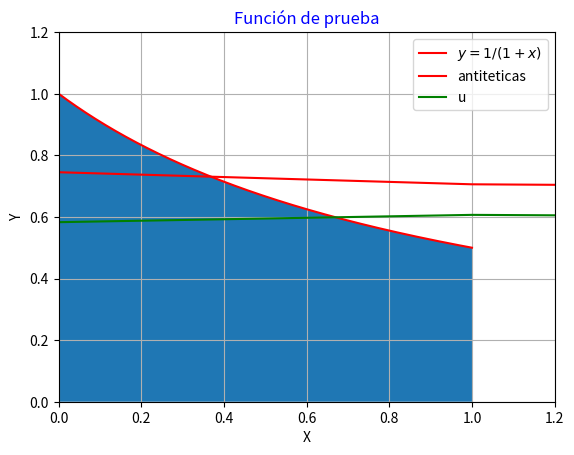
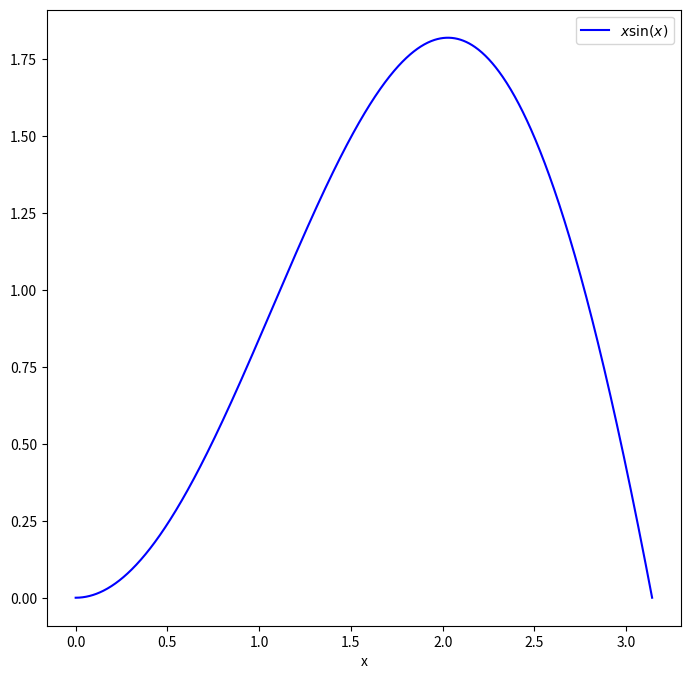
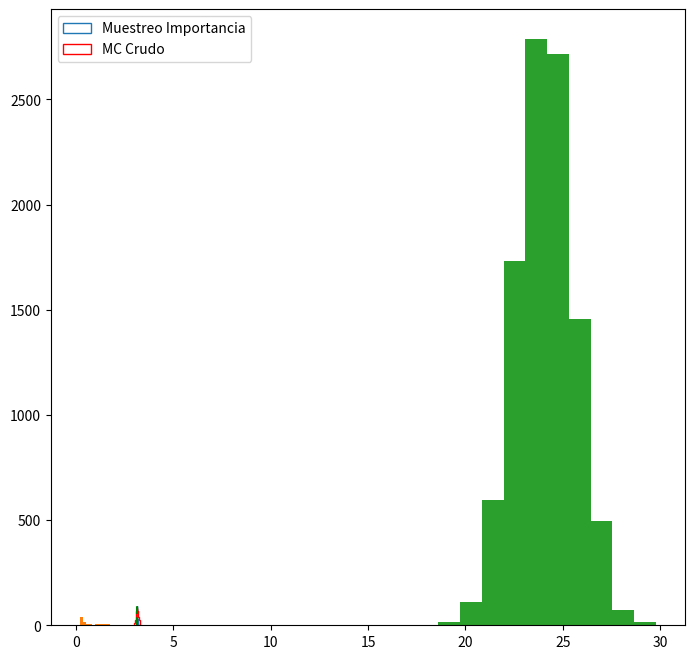

The script that saved these images, in order:


import numpy as np
import matplotlib.pyplot as plt

#Definimos la función de prueba.
def funcion(x):
    return 1.0/(1+x) 

#Graficamos la función de prueba.
X=np.linspace(0,1,1000)
plt.plot(X,funcion(X), color='red', label="$y=1/(1+x)$")
plt.fill_between(X,funcion(X))
plt.legend()
plt.xlim(0.0, 1.2)
plt.ylim(0.0, 1.2)
plt.grid(True)
plt.title('Función de prueba', color='b')
plt.xlabel('X')
plt.ylabel('Y')
plt.show()

def integ(func=funcion, n=3000):
    muestreo=[]
    suma=[]
    for i in range(n):
        u= np.random.random_sample()
        muestreo.append(u)
        y=funcion(u)
        suma.append(y)

    return np.mean(suma), np.std(suma)/np.sqrt(n)

print("El valor de la integral es:", round(integ()[0],5))
print("El error estándar es:", round(integ()[1],5))

def integ(func=funcion, n=3000):
    muestreo=[]
    suma=[]
    for i in range(n):
        u= np.random.random_sample()
        muestreo.append(u)
        y=funcion(1-u)
        suma.append(y)

    return np.mean(suma), np.std(suma)/np.sqrt(n), suma

print("El valor de la integral es:", round(integ()[0],5))
print("El error estándar es:", round(integ()[1],5))

def integ(func=funcion, n=3000):
    muestreo=[]
    suma=[]
    for i in range(n):
        u= np.random.random_sample()
        muestreo.append(u)
        y=(funcion(u) + funcion(1-u))/2.0
        suma.append(y)

    return np.mean(suma), np.std(suma)/np.sqrt(n)

print("El valor de la integral es:", round(integ()[0],5))
print("El error estándar es:", round(integ()[1],5))

def mc_crudo(funcion, n):
    integral=[]
    suma=[]
    for i in range(n):
        u= np.random.random_sample()
        y=(funcion(u) + funcion(1-u))/2.0
        suma.append(y)
        integral.append(np.mean(suma))
        
    print("El valor de la integral con v antiteticas es:", round(np.mean(suma),5))
    print("El error estándar es:", round(np.std(suma)/np.sqrt(n),5))
    
    return np.mean(suma), np.std(suma)/np.sqrt(n), integral

def mc_crudo1(funcion, n):
    integral=[]
    suma=[]
    for i in range(n):
        u= np.random.random_sample()
        y=funcion(u)
        suma.append(y)
        integral.append(np.mean(suma))
        
    print("El valor de la integral es:", round(np.mean(suma),5))
    print("El error estándar es:", round(np.std(suma)/np.sqrt(n),5))
    
    return np.mean(suma), np.std(suma)/np.sqrt(n), integral

X1=mc_crudo1(funcion, n=1000)[2]
X=mc_crudo(funcion, n=1000)[2]

plt.plot(X, color='red', label='antiteticas')
plt.plot(X1, color='green', label='u')
plt.legend()



#Definimos la función de prueba.
def funcion(x):
    return 1.0/(1+x**2) 

def integ(func=funcion, n=10000):
    muestreo=[]
    suma=[]
    for i in range(n):
        u= np.random.random_sample()
        muestreo.append(u)
        y=funcion(u)
        suma.append(y)

    return np.mean(suma), np.std(suma)/np.sqrt(n)

print("El valor de la integral es:", round(integ()[0],5))
print("El error estándar es:", round(integ()[1],5))

def integ_control(func=funcion, n=10000):
    muestreo=[]
    suma=[]
    for i in range(n):
        u= np.random.random_sample()
        muestreo.append(u)
        y=funcion(u) + 0.5535*(u - 0.5)
        suma.append(y)

    return np.mean(suma), np.std(suma)/np.sqrt(n)

print("El valor de la integral es:", round(integ_control()[0],5))
print("El error estándar es:", round(integ_control()[1],5))

from scipy import stats
from scipy.stats import norm
import numpy as np
import matplotlib.pyplot as plt

mu = 2
sig = 0.7

f = lambda x: np.sin(x)*x           # función de prueba

infun = lambda x: np.sin(x)-x*np.cos(x)    #integral de la función de prueba

p = lambda x: (1/np.sqrt(2*np.pi*sig**2))*np.exp(-(x-mu)**2/(2.0*sig**2)) # funcion normal: elegida por el parecido con f.

normfun = lambda x: norm.cdf(x-mu, scale=sig)

xmax =np.pi   #
xmin =0
 
x=np.linspace(xmin, xmax, 1000)

plt.figure(figsize=(18,8))
plt.subplot(1,2,1)
plt.plot(x, f(x), 'b', label='$x\sin(x)$')
#plt.plot(x, p(x), 'r', label='Normal')
plt.xlabel('x')
plt.legend()

I = infun(xmax) - infun(xmin)
print(I)

N =1000   # Tamaño de la muestra

I_mc = np.zeros(1000)

for k in np.arange(0,1000):
  x = np.random.uniform(low=xmin, high=xmax, size=N)

  I_mc[k] = (xmax-xmin)*np.mean(f(x))
    
print(np.mean(I_mc))

Iis = np.zeros(1000)
for k in np.arange(0,1000):
                                                  # xis~N(mu,sig^2)
  xis = mu + sig*np.random.randn(N,1)
  xis = xis[ (xis<xmax) & (xis>xmin)] 
                                                   # normalizacion de gaussian from 0..pi
  normal = normfun (np.pi) - normfun (0)           # Nota: La integral de la función de densidad  en [0 pi] es 1
  Iis[k] = np.mean (f (xis) / p (xis)) * normal    # Por lo tanto, multiplicar por un coeficiente.

print(np.mean(Iis[k]))

plt.figure(figsize=(18,8))
plt.subplot(1,2,2)
plt.hist(Iis,30, histtype='step', label='Muestreo Importancia')
plt.hist(I_mc, 30, color='r',histtype='step', label='MC Crudo')
plt.vlines(np.pi, 0, 100, color='g', linestyle='dashed')
plt.legend()
plt.show()







import random
import statistics 
import matplotlib.pyplot as plt

PopData = list()

random.seed(5)

for i in range(100):
    DataElem = 10 * random.random()
    PopData.append(DataElem)

PopData

def CVCalc(Dat):
    CVCalc = statistics.stdev(Dat)/statistics.mean(Dat) 
    return CVCalc

CVPopData = CVCalc(PopData)
print(CVPopData)

N = len(PopData)
JackVal = list()
PseudoVal = list()
for i in range(N-1):
    JackVal.append(0)
for i in range(N):
    PseudoVal.append(0)

for i in range(N):
    for j in range(N):
        if(j < i): 
            JackVal[j] = PopData[j]
        else:
            if(j > i):
                JackVal[j-1]= PopData[j]
    PseudoVal[i] = N*CVCalc(PopData)-(N-1)*CVCalc(JackVal)

plt.hist(PseudoVal)
plt.show()

MeanPseudoVal=statistics.mean(PseudoVal)
print(MeanPseudoVal)

VariancePseudoVal=statistics.variance(PseudoVal)
print(VariancePseudoVal)

MeanPseudoVal=statistics.mean(PseudoVal)
print(MeanPseudoVal)





import random
import numpy as np 
import matplotlib.pyplot as plt

PopData = list()

random.seed(7)

for i in range(1000):
    DataElem = 50 * random.random()
    PopData.append(DataElem)

PopData

PopSample = random.choices(PopData, k=100)

PopSampleMean = list()
for i in range(10000):  
    SampleI = random.choices(PopData, k=100)
    PopSampleMean.append(np.mean(SampleI))

plt.hist(PopSampleMean)
plt.show()

MeanPopSampleMean = np.mean(PopSampleMean)
print("The mean of the Bootstrap estimator is ",MeanPopSampleMean)

MeanPopData = np.mean(PopData)
print("The mean of the population is ",MeanPopData)

MeanPopSample = np.mean(PopSample)
print("The mean of the simple random sample is ",MeanPopSample)